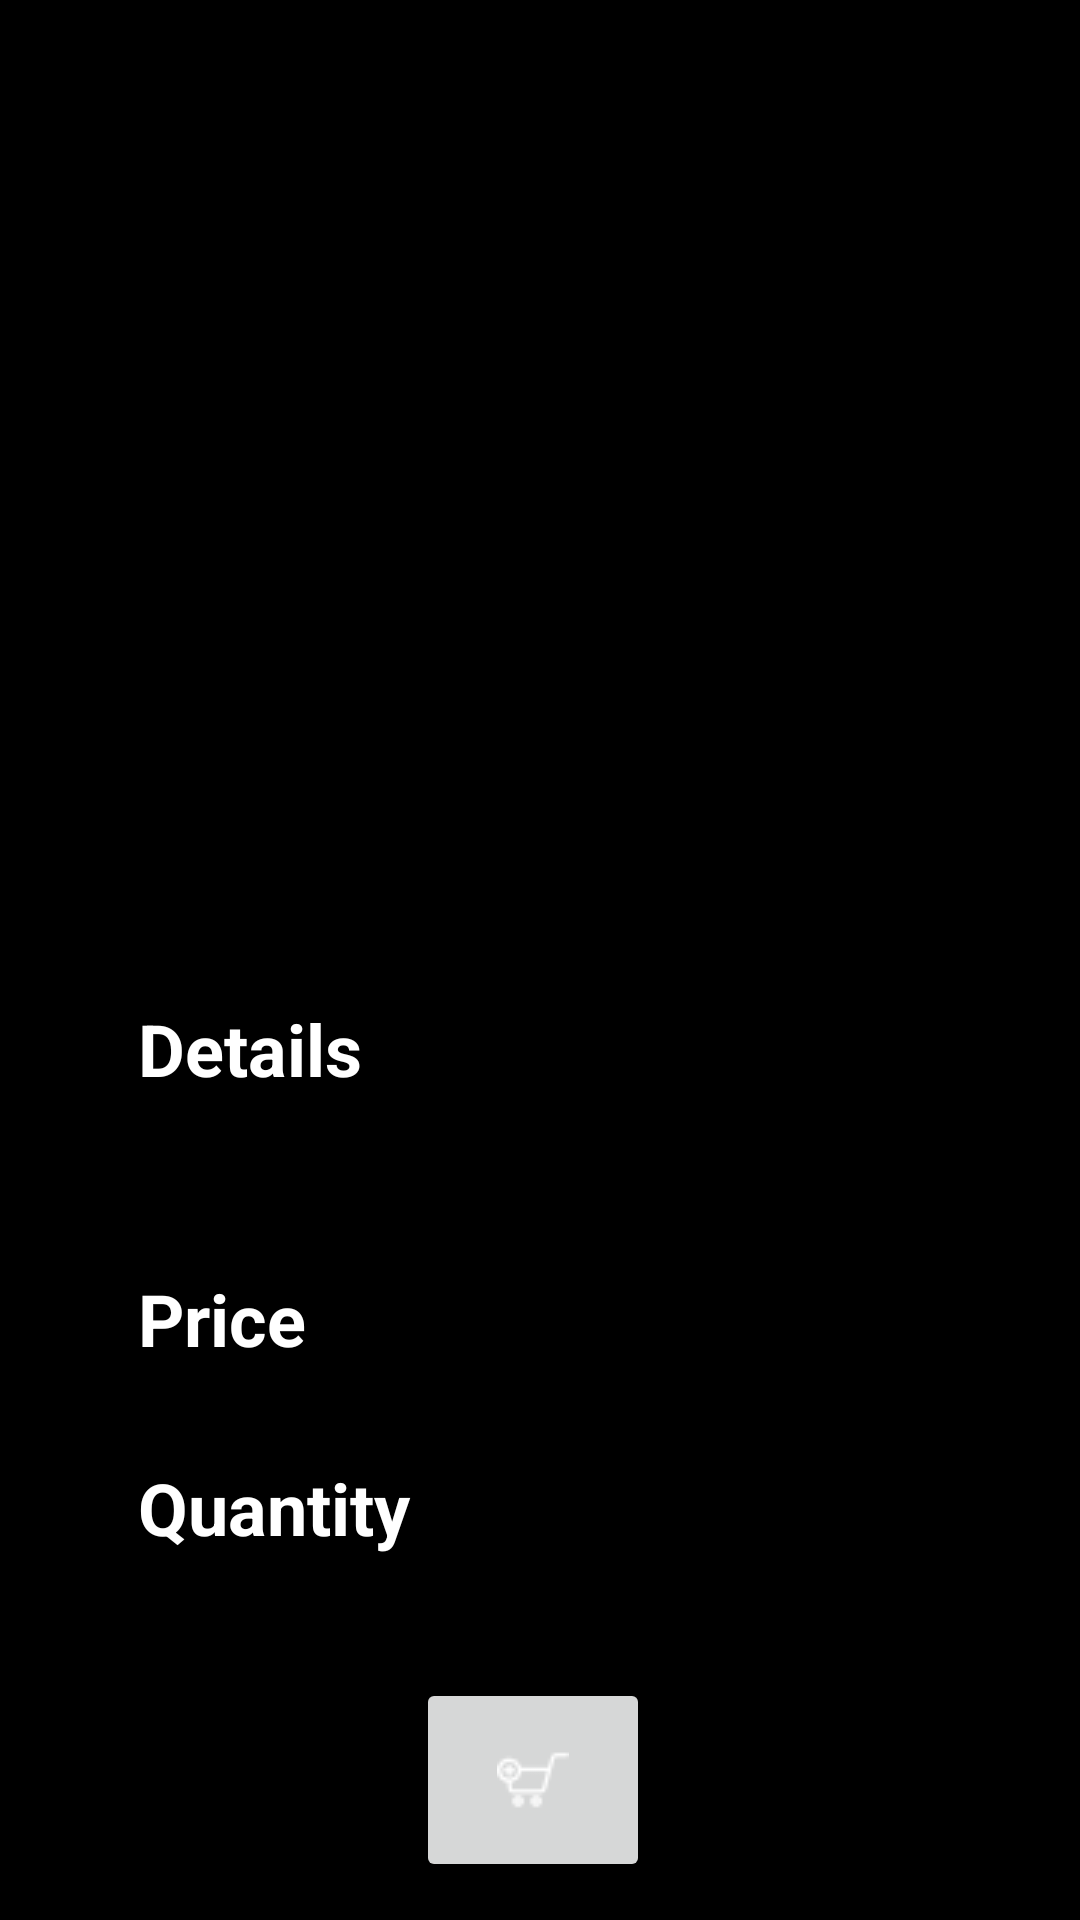

The Android layout XML behind this screen, and the referenced resources:
<!-- AndroidManifest.xml: application theme AppTheme -->
<!-- res/layout/activity_product_display.xml -->
<?xml version="1.0" encoding="utf-8"?>
<android.support.constraint.ConstraintLayout xmlns:android="http://schemas.android.com/apk/res/android"
    xmlns:app="http://schemas.android.com/apk/res-auto"
    xmlns:tools="http://schemas.android.com/tools"
    android:orientation="vertical"
    android:layout_width="match_parent"
    android:layout_height="match_parent"
    android:background="@color/colorPrimary">

    <TextView
        android:id="@+id/viewqty"
        android:layout_width="116dp"
        android:layout_height="47dp"
        android:layout_marginBottom="28dp"
        android:layout_marginLeft="222dp"
        android:layout_marginRight="46dp"
        android:layout_marginTop="16dp"
        android:textSize="24sp"
        android:textStyle="bold"
        app:layout_constraintBottom_toBottomOf="parent"
        app:layout_constraintHorizontal_bias="1.0"
        app:layout_constraintLeft_toLeftOf="parent"
        app:layout_constraintRight_toRightOf="parent"
        app:layout_constraintTop_toBottomOf="@+id/viewprice"
        app:layout_constraintVertical_bias="0.0" />

    <TextView
        android:id="@+id/textView9"
        android:layout_width="116dp"
        android:layout_height="47dp"
        android:layout_marginLeft="46dp"
        android:layout_marginRight="8dp"
        android:layout_marginTop="16dp"
        android:text="Quantity"
        android:textSize="24sp"
        android:textStyle="bold"
        app:layout_constraintHorizontal_bias="0.0"
        app:layout_constraintLeft_toLeftOf="parent"
        app:layout_constraintRight_toLeftOf="@+id/viewqty"
        app:layout_constraintTop_toBottomOf="@+id/textView7" />

    <TextView
        android:id="@+id/viewprice"
        android:layout_width="150dp"
        android:layout_height="52dp"
        android:layout_marginLeft="208dp"
        android:layout_marginRight="46dp"
        android:layout_marginTop="16dp"
        android:textSize="24sp"
        android:textStyle="bold"
        app:layout_constraintHorizontal_bias="1.0"
        app:layout_constraintLeft_toLeftOf="parent"
        app:layout_constraintRight_toRightOf="parent"
        app:layout_constraintTop_toBottomOf="@+id/viewdetails"
        tools:layout_editor_absoluteX="215dp" />

    <TextView
        android:id="@+id/textView7"
        android:layout_width="116dp"
        android:layout_height="47dp"
        android:layout_marginLeft="46dp"
        android:layout_marginRight="8dp"
        android:layout_marginTop="43dp"
        android:text="Price"
        android:textSize="24sp"
        android:textStyle="bold"
        app:layout_constraintHorizontal_bias="0.0"
        app:layout_constraintLeft_toLeftOf="parent"
        app:layout_constraintRight_toLeftOf="@+id/viewprice"
        app:layout_constraintTop_toBottomOf="@+id/textView6" />

    <TextView
        android:id="@+id/viewname"
        android:layout_width="209dp"
        android:layout_height="0dp"
        android:layout_marginTop="4dp"
        android:textAlignment="center"
        android:textSize="24sp"
        app:layout_constraintHorizontal_bias="0.501"
        app:layout_constraintLeft_toLeftOf="parent"
        app:layout_constraintRight_toRightOf="parent"
        app:layout_constraintTop_toTopOf="parent" />

    <ImageView
        android:id="@+id/viewimg"
        android:layout_width="214dp"
        android:layout_height="238dp"
        app:layout_constraintLeft_toLeftOf="parent"
        app:layout_constraintRight_toRightOf="parent"
        app:srcCompat="@mipmap/ic_launcher"
        android:layout_marginTop="27dp"
        app:layout_constraintTop_toBottomOf="@+id/viewname"
        android:layout_marginRight="8dp"
        android:layout_marginLeft="8dp" />

    <TextView
        android:id="@+id/viewdetails"
        android:layout_width="178dp"
        android:layout_height="70dp"
        android:layout_marginLeft="8dp"
        android:layout_marginRight="46dp"
        android:layout_marginTop="31dp"
        android:textSize="24sp"
        android:textStyle="bold"
        app:layout_constraintHorizontal_bias="1.0"
        app:layout_constraintLeft_toRightOf="@+id/textView6"
        app:layout_constraintRight_toRightOf="parent"
        app:layout_constraintTop_toBottomOf="@+id/viewimg" />

    <TextView
        android:id="@+id/textView6"
        android:layout_width="116dp"
        android:layout_height="47dp"
        android:layout_marginLeft="46dp"
        android:layout_marginTop="32dp"
        android:text="Details"
        android:textSize="24sp"
        android:textStyle="bold"
        app:layout_constraintLeft_toLeftOf="parent"
        app:layout_constraintTop_toBottomOf="@+id/viewimg" />

    <ImageButton
        android:id="@+id/addtocart"
        android:layout_width="78dp"
        android:layout_height="68dp"
        android:layout_marginBottom="8dp"
        android:layout_marginLeft="8dp"
        android:layout_marginRight="8dp"
        android:layout_marginTop="8dp"
        app:layout_constraintBottom_toBottomOf="parent"
        app:layout_constraintHorizontal_bias="0.491"
        app:layout_constraintLeft_toLeftOf="parent"
        app:layout_constraintRight_toRightOf="parent"
        app:layout_constraintTop_toBottomOf="@+id/textView9"
        app:layout_constraintVertical_bias="0.8"
        app:srcCompat="@drawable/addtocart"
        tools:layout_editor_absoluteY="534dp" />
</android.support.constraint.ConstraintLayout>
<!-- resources referenced by this layout -->
<resources>
  <color name="colorPrimary">#000000</color>
  <!-- drawable addtocart: png bitmap (drawable, 653 bytes) -->
  <style name="AppTheme" parent="Theme.AppCompat.Light.DarkActionBar">
          
          <item name="colorPrimary">@color/colorPrimary</item>
          <item name="colorPrimaryDark">@color/colorPrimaryDark</item>
          <item name="colorAccent">@color/colorAccent</item>
          <item name="android:textColor">#FFF</item>
      </style>
  <color name="colorPrimaryDark">#000000</color>
  <color name="colorAccent">#808080</color>
</resources>
